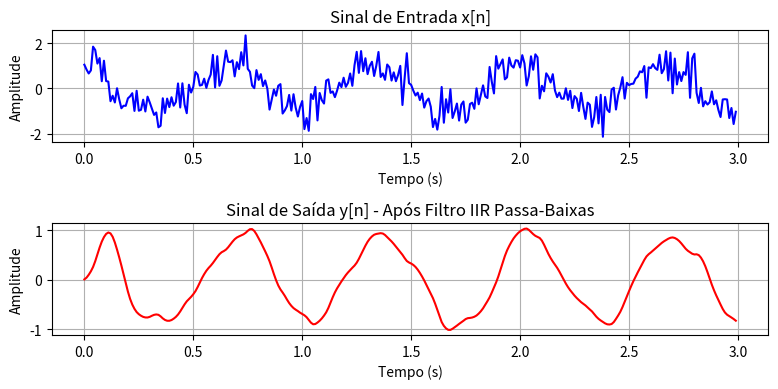

Write Python code to recreate this figure.
import numpy as np
import matplotlib.pyplot as plt

"""
  0.00936 z^2 + 0.01872 z + 0.00936
  --------------------------------- = Y(z) / X(z)
       z^2 - 1.771 z + 0.8178
  y[n+2] - 1.771 y[n+1] + 0.8178 y[n] = 0.00936 x[n+2] + 0.01872 x[n+1] + 0.00936 x[n]
  y[n] = 1.771 y[n-1] - 0.8178 y[n-2] + 0.00936 x[n] + 0.01872 x[n-1] + 0.00936 x[n-2]
"""

# Criar o sinal de entrada a ser filtrado
Ts = 0.01  # Período de amostragem
w1 = 3*np.pi
w2 = 25*np.pi
tend = 3
t = np.arange(0, tend, Ts)
#x = np.cos(w1*t) + np.sin(w2*t)
x = np.cos(w1*t) + np.random.randn(len(t))*0.5  # Sinal com Ruído

# Sistema em Repouso
yn1 = 0.0  # y[n-1]
yn2 = 0.0  # y[n-2]
xn1 = 0.0  # x[n-1]
xn2 = 0.0  # x[n-2]

N = len(x)
y = np.zeros(N)
for i in range(N):
    xn = x[i]           # xn = Ler_ADC()
    yn = 1.771*yn1 - 0.8178*yn2 + 0.00936*xn + 0.01872*xn1 + 0.00936*xn2
    y[i] = yn           # yn = Escrever_DAC(yn)
    
    # Atualiza os valores para a próxima iteração
    yn2 = yn1
    yn1 = yn
    xn2 = xn1
    xn1 = xn

plt.figure(figsize=(8,4))
plt.subplot(2,1,1)
plt.plot(t, x, color='blue')
plt.xlabel('Tempo (s)')
plt.ylabel('Amplitude')
plt.title('Sinal de Entrada x[n]')
plt.grid()
plt.subplot(2,1,2)
plt.plot(t, y, color='red')
plt.xlabel('Tempo (s)')
plt.ylabel('Amplitude')
plt.title('Sinal de Saída y[n] - Após Filtro IIR Passa-Baixas')
plt.grid()
plt.tight_layout()
plt.show()